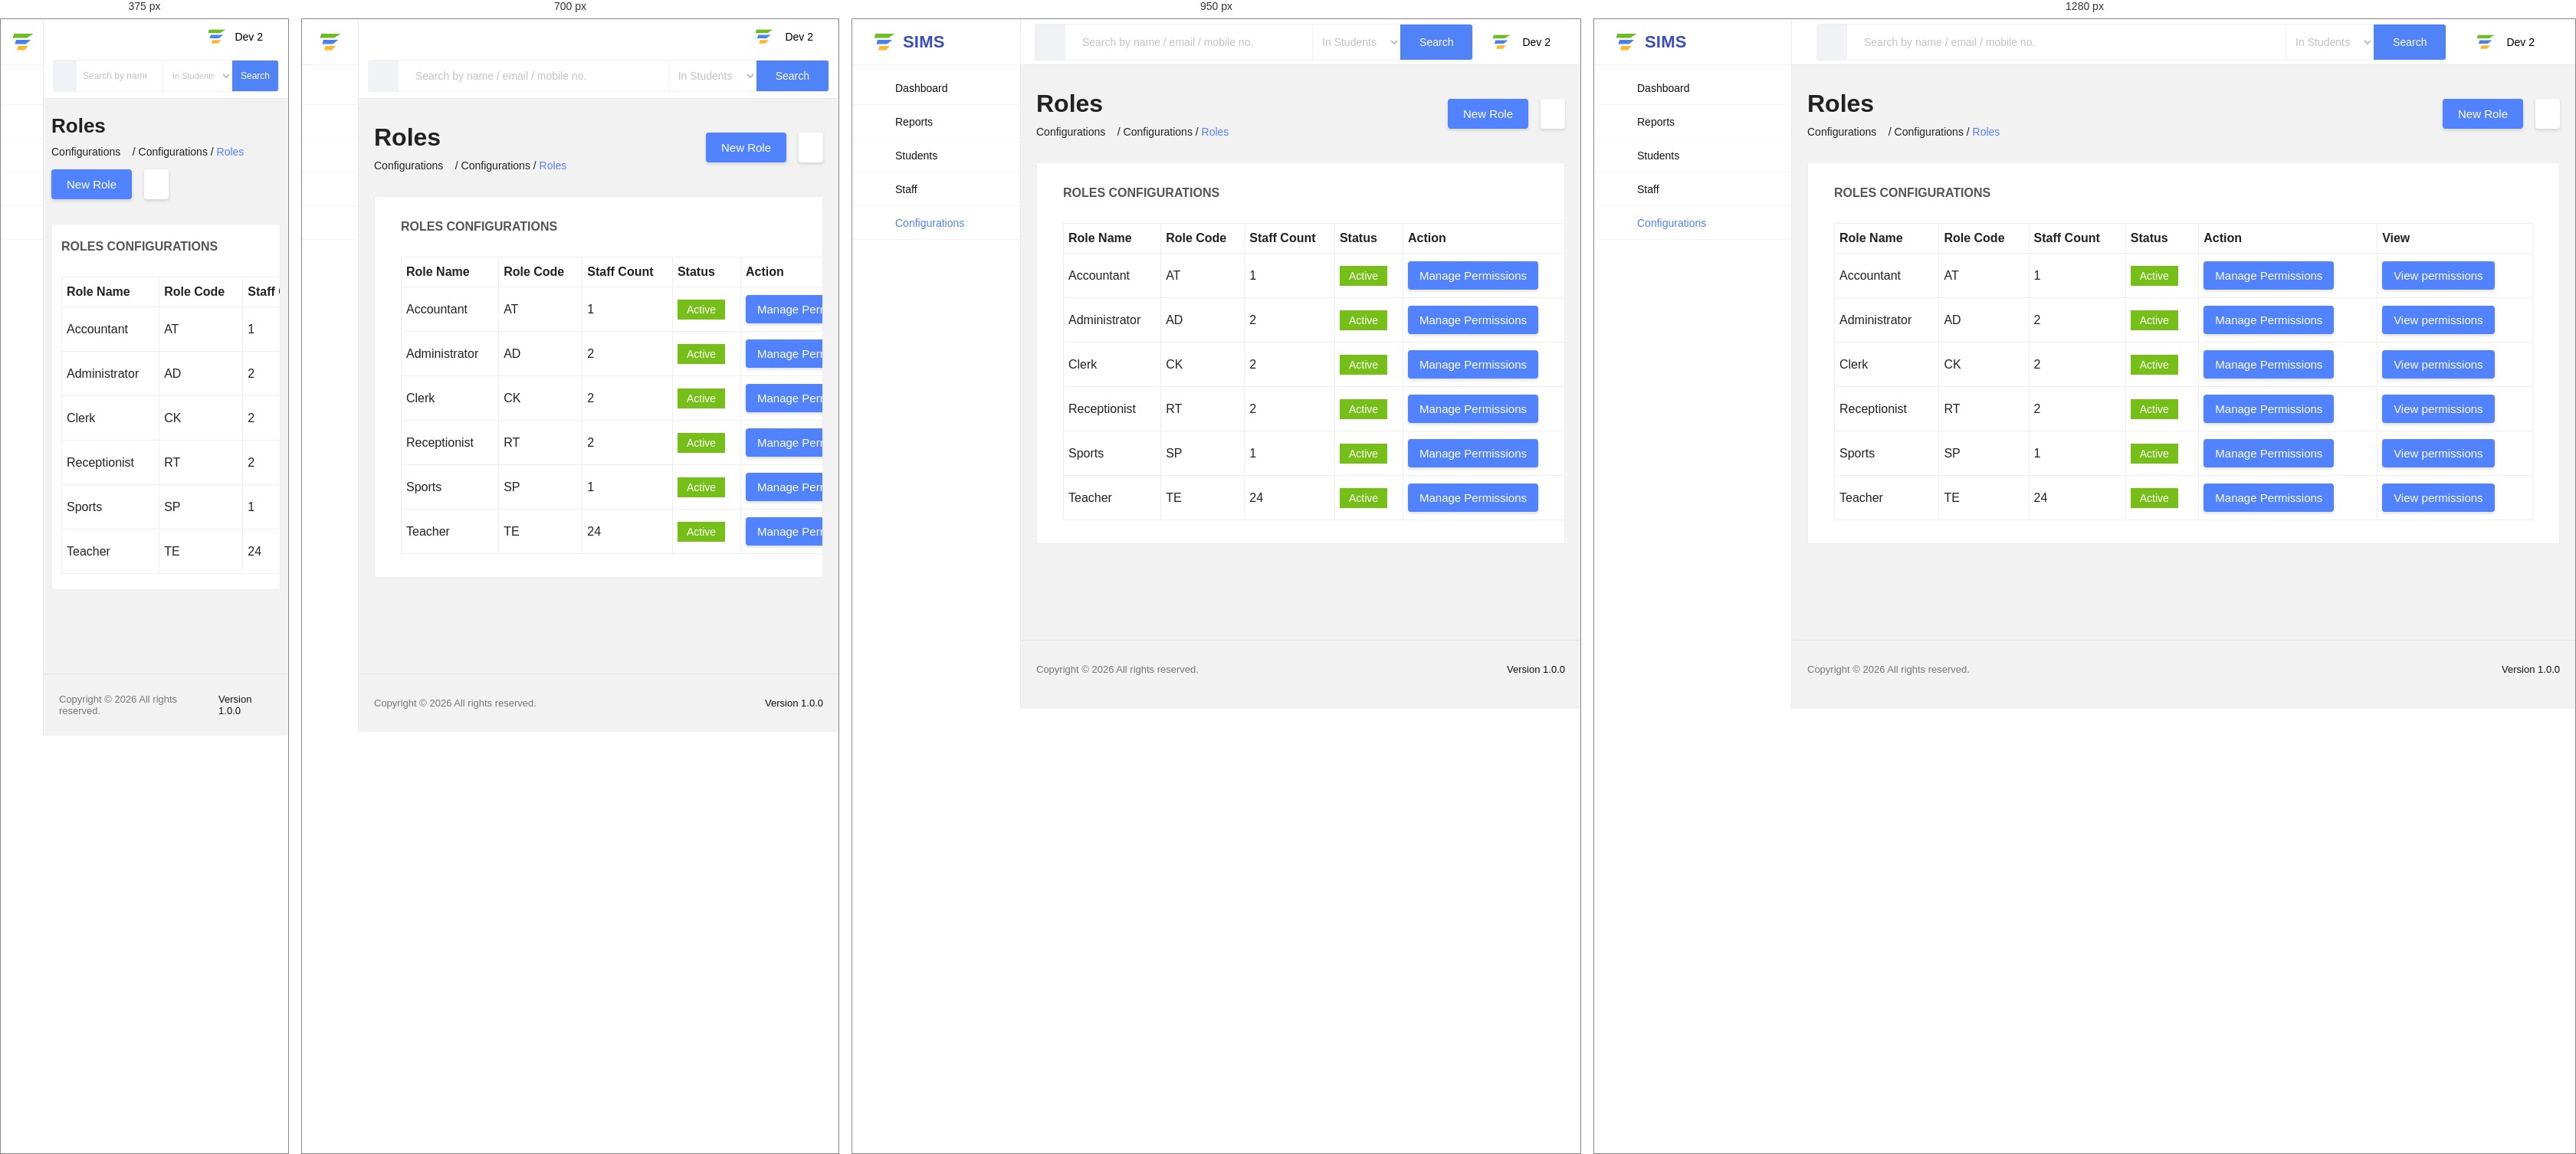
Rendered at 375 px, 700 px, 950 px and 1280 px, left to right.

<!-- file: roles.html -->

<!DOCTYPE html>
<html lang="en">
<head>
  <meta charset="UTF-8">
  <meta name="viewport" content="width=device-width, initial-scale=1.0">
  <title>SIMS | Roles</title>

  <link rel="stylesheet" href="../css/style.css">
  <link rel="stylesheet"
        href="https://cdnjs.cloudflare.com/ajax/libs/font-awesome/6.5.2/css/all.min.css">

  <style>
    body {
      margin: 0;
      background: #f2f2f2;
      font-family: Arial, Helvetica, sans-serif;
      color: #222;
    }

    .roles-content {
      padding: 32px 20px;
      min-height: calc(100vh - 150px);
    }

    .page-heading {
      display: flex;
      justify-content: space-between;
      align-items: center;
      gap: 15px;
      flex-wrap: wrap;
      margin-bottom: 32px;
    }

    .page-heading h1 {
      font-size: 32px;
      margin: 0 0 10px;
    }

    .breadcrumb {
      font-size: 14px;
    }

    .breadcrumb a {
      color: #5682ff;
      text-decoration: none;
    }

    .heading-actions {
      display: flex;
      gap: 16px;
    }

    .action-button {
      border: 0;
      border-radius: 4px;
      padding: 11px 20px;
      background: #5182ff;
      color: white;
      font-size: 15px;
      cursor: pointer;
      box-shadow: 0 2px 4px #0002;
    }

    .back-button {
      background: white;
      color: #666;
      font-size: 20px;
      padding: 9px 16px;
    }

    .roles-panel {
      background: white;
      padding: 30px 34px;
      border: 1px solid #eee;
      overflow-x: auto;
    }

    .roles-panel h2 {
      font-size: 16px;
      margin: 0 0 30px;
      color: #555;
    }

    .roles-table {
      width: 100%;
      border-collapse: collapse;
      min-width: 850px;
    }

    .roles-table th,
    .roles-table td {
      border: 1px solid #eee;
      padding: 10px 6px;
      text-align: left;
      font-size: 16px;
    }

    .roles-table th {
      font-weight: 600;
    }

    .status {
      display: inline-block;
      background: #76bf18;
      color: white;
      padding: 5px 12px;
      font-size: 14px;
    }

    .permission-button {
      border: 0;
      border-radius: 4px;
      background: #5182ff;
      color: white;
      padding: 10px 15px;
      font-size: 15px;
      cursor: pointer;
      box-shadow: 0 2px 4px #0002;
    }

    .permission-button:hover,
    .action-button:hover {
      background: #376be8;
    }

    .footer {
      display: flex;
      justify-content: space-between;
      padding: 25px 20px;
      border-top: 1px solid #e5e5e5;
      color: #777;
      font-size: 13px;
    }

    dialog {
      border: 0;
      border-radius: 8px;
      padding: 25px;
      width: min(400px, calc(100% - 50px));
      box-shadow: 0 8px 35px #0003;
    }

    dialog::backdrop {
      background: #0006;
    }

    dialog input {
      box-sizing: border-box;
      width: 100%;
      padding: 11px;
      margin: 8px 0 15px;
      border: 1px solid #ccc;
      border-radius: 4px;
    }

    .dialog-actions {
      display: flex;
      justify-content: flex-end;
      gap: 10px;
    }

    @media (max-width: 600px) {
      .roles-content {
        padding: 20px 10px;
      }

      .roles-panel {
        padding: 20px 12px;
      }

      .page-heading h1 {
        font-size: 26px;
      }
    }
  </style>
</head>

<body>
  <div class="app-shell">

    <!-- Sidebar -->
    <aside class="sidebar">
      <div class="brand-row">
        <div class="brand-mark"><span></span><span></span><span></span></div>
        <strong>SIMS</strong>
      </div>

      <nav class="side-nav" aria-label="Main navigation">
        <a class="nav-link" href="../index.html">
          <i class="fa-solid fa-house"></i><span>Dashboard</span>
        </a>

        <a class="nav-link" href="../index.html">
          <i class="fa-solid fa-list"></i><span>Reports</span>
        </a>

        <a class="nav-link" href="../index.html">
          <i class="fa-solid fa-user-group"></i><span>Students</span>
        </a>

        <a class="nav-link" href="../index.html">
          <i class="fa-solid fa-users"></i><span>Staff</span>
        </a>

        <a class="nav-link active" href="index.html">
          <i class="fa-solid fa-gear"></i><span>Configurations</span>
        </a>
      </nav>
    </aside>

    <!-- Main content -->
    <main class="main-area">

      <header class="topbar">
        <form class="search-form" id="searchForm">
          <span class="search-icon">
            <i class="fa-solid fa-magnifying-glass"></i>
          </span>

          <input type="search"
                 placeholder="Search by name / email / mobile no."
                 aria-label="Search">

          <select aria-label="Search category">
            <option>In Students</option>
            <option>In Staff</option>
            <option>All records</option>
          </select>

          <button type="submit" class="search-button">Search</button>
        </form>

        <button class="profile-button" type="button">
          <span class="brand-mark small"><span></span><span></span><span></span></span>
          <span>Dev 2</span>
          <i class="fa-solid fa-chevron-down"></i>
        </button>
      </header>

      <section class="roles-content">

        <div class="page-heading">
          <div>
            <h1>Roles</h1>
            <div class="breadcrumb">
              Configurations
              &nbsp;&nbsp;
              <i class="fa-solid fa-house"></i>
              / Configurations /
              <a href="roles.html">Roles</a>
            </div>
          </div>

          <div class="heading-actions">
            <button class="action-button" id="newRoleButton">
              New Role
            </button>

            <button class="action-button back-button"
                    onclick="location.href='index.html'"
                    aria-label="Go back">
              <i class="fa-solid fa-arrow-left"></i>
            </button>
          </div>
        </div>

        <section class="roles-panel">
          <h2>ROLES CONFIGURATIONS</h2>

          <table class="roles-table">
            <thead>
              <tr>
                <th>Role Name</th>
                <th>Role Code</th>
                <th>Staff Count</th>
                <th>Status</th>
                <th>Action</th>
                <th>View</th>
              </tr>
            </thead>

            <tbody id="rolesTableBody">
              <tr>
                <td>Accountant</td>
                <td>AT</td>
                <td>1</td>
                <td><span class="status">Active</span></td>
                <td><button class="permission-button" data-role="Accountant">Manage Permissions</button></td>
                <td><button class="permission-button" data-view="Accountant">View permissions</button></td>
              </tr>

              <tr>
                <td>Administrator</td>
                <td>AD</td>
                <td>2</td>
                <td><span class="status">Active</span></td>
                <td><button class="permission-button" data-role="Administrator">Manage Permissions</button></td>
                <td><button class="permission-button" data-view="Administrator">View permissions</button></td>
              </tr>

              <tr>
                <td>Clerk</td>
                <td>CK</td>
                <td>2</td>
                <td><span class="status">Active</span></td>
                <td><button class="permission-button" data-role="Clerk">Manage Permissions</button></td>
                <td><button class="permission-button" data-view="Clerk">View permissions</button></td>
              </tr>

              <tr>
                <td>Receptionist</td>
                <td>RT</td>
                <td>2</td>
                <td><span class="status">Active</span></td>
                <td><button class="permission-button" data-role="Receptionist">Manage Permissions</button></td>
                <td><button class="permission-button" data-view="Receptionist">View permissions</button></td>
              </tr>

              <tr>
                <td>Sports</td>
                <td>SP</td>
                <td>1</td>
                <td><span class="status">Active</span></td>
                <td><button class="permission-button" data-role="Sports">Manage Permissions</button></td>
                <td><button class="permission-button" data-view="Sports">View permissions</button></td>
              </tr>

              <tr>
                <td>Teacher</td>
                <td>TE</td>
                <td>24</td>
                <td><span class="status">Active</span></td>
                <td><button class="permission-button" data-role="Teacher">Manage Permissions</button></td>
                <td><button class="permission-button" data-view="Teacher">View permissions</button></td>
              </tr>
            </tbody>
          </table>
        </section>
      </section>

      <footer class="footer">
        <span>Copyright © 2026 All rights reserved.</span>
        <span>Version 1.0.0</span>
      </footer>
    </main>
  </div>

  <!-- New Role dialog -->
  <dialog id="newRoleDialog">
    <h2>Create New Role</h2>
    <form id="newRoleForm">
      <label for="roleName">Role Name</label>
      <input id="roleName" required placeholder="e.g. Librarian">

      <label for="roleCode">Role Code</label>
      <input id="roleCode" required maxlength="10" placeholder="e.g. LB">

      <div class="dialog-actions">
        <button type="button" class="permission-button" id="cancelRole">
          Cancel
        </button>
        <button type="submit" class="action-button">
          Add Role
        </button>
      </div>
    </form>
  </dialog>

  <script>
    const roleDialog = document.getElementById("newRoleDialog");
    const roleForm = document.getElementById("newRoleForm");
    const rolesBody = document.getElementById("rolesTableBody");

    document.getElementById("newRoleButton").addEventListener("click", () => {
      roleForm.reset();
      roleDialog.showModal();
    });

    document.getElementById("cancelRole").addEventListener("click", () => {
      roleDialog.close();
    });

    roleForm.addEventListener("submit", event => {
      event.preventDefault();

      const name = document.getElementById("roleName").value.trim();
      const code = document.getElementById("roleCode").value.trim().toUpperCase();

      if (!name || !code) return;

      const duplicate = [...rolesBody.querySelectorAll("tr")].some(row =>
        row.cells[0].textContent.trim().toLowerCase() === name.toLowerCase() ||
        row.cells[1].textContent.trim().toLowerCase() === code.toLowerCase()
      );

      if (duplicate) {
        alert("This role name or code already exists.");
        return;
      }

      const row = document.createElement("tr");
      const nameCell = row.insertCell();
      const codeCell = row.insertCell();
      const countCell = row.insertCell();
      const statusCell = row.insertCell();
      const actionCell = row.insertCell();
      const viewCell = row.insertCell();

      nameCell.textContent = name;
      codeCell.textContent = code;
      countCell.textContent = "0";
      statusCell.innerHTML = '<span class="status">Active</span>';

      const manageButton = document.createElement("button");
      manageButton.className = "permission-button";
      manageButton.textContent = "Manage Permissions";
      manageButton.dataset.role = name;
      actionCell.appendChild(manageButton);

      const viewButton = document.createElement("button");
      viewButton.className = "permission-button";
      viewButton.textContent = "View permissions";
      viewButton.dataset.view = name;
      viewCell.appendChild(viewButton);

      roleDialog.close();
    });

    rolesBody.addEventListener("click", event => {
      const button = event.target.closest("button");
      if (!button) return;

      if (button.dataset.role) {
    window.location.href =
        "manage-permissions.html?role=" +
        encodeURIComponent(button.dataset.role);

} else if (button.dataset.view) {
    window.location.href =
        "view-permissions.html?role=" +
        encodeURIComponent(button.dataset.view);
}
}
    );

    document.getElementById("searchForm").addEventListener("submit", event => {
      event.preventDefault();
    });
  </script>
</body>
</html>

/* @media block from style.css */
@media (max-width: 1100px) {
  .sidebar { width: 220px; flex-basis: 220px; }
  .topbar { padding: 0 18px; gap: 16px; }
  .stat-item { gap: 10px; padding: 10px 7px; }
  .stat-icon { font-size: 27px; }
}

/* @media block from style.css */
@media (max-width: 800px) {
  .sidebar { width: 74px; flex-basis: 74px; }
  .sidebar .brand-row { padding: 0 22px; }
  .sidebar .brand-row strong, .sidebar .nav-link span, .sidebar .nav-link .chevron, .sidebar .sub-menu { display: none; }
  .sidebar .nav-link { justify-content: center; padding: 0; }
  .sidebar .nav-link > i:first-child { width: auto; }
  .topbar { height: auto; min-height: 60px; flex-wrap: wrap; padding: 8px 12px; }
  .search-form { order: 2; flex-basis: 100%; height: 42px; }
  .profile-button { margin-left: auto; }
  .dashboard-content { padding: 24px 12px; }
  h1 { font-size: 25px; margin-bottom: 24px; }
  .top-stats { grid-template-columns: repeat(2, minmax(0, 1fr)); }
  .top-stats .stat-item { min-height: 92px; border-bottom: 1px solid #f4f4f4; }
  .top-stats .stat-item:last-child { grid-column: 1 / -1; }
  .school-stats { grid-template-columns: 1fr; }
  .school-stats .stat-item { min-height: 82px; border-right: 0; border-bottom: 1px solid #f4f4f4; }
  .school-stats .stat-item:last-child { border-bottom: 0; }
  .status-grid { grid-template-columns: 1fr; gap: 14px; }
  .status-card { min-height: 80px; }
}

/* @media block from style.css */
@media (max-width: 480px) {
  .sidebar { width: 56px; flex-basis: 56px; }
  .sidebar .brand-row { padding: 0 14px; }
  .brand-mark { width: 25px; }
  .search-form input { padding: 0 8px; font-size: 12px; }
  .search-form select { width: 91px; font-size: 11px; }
  .search-button { padding: 0 11px; font-size: 12px; }
  .search-icon { width: 30px; }
  .academic-panel { padding: 20px 16px; }
  .status-card { padding: 20px 16px; }
  .footer { gap: 10px; font-size: 11px; }
}